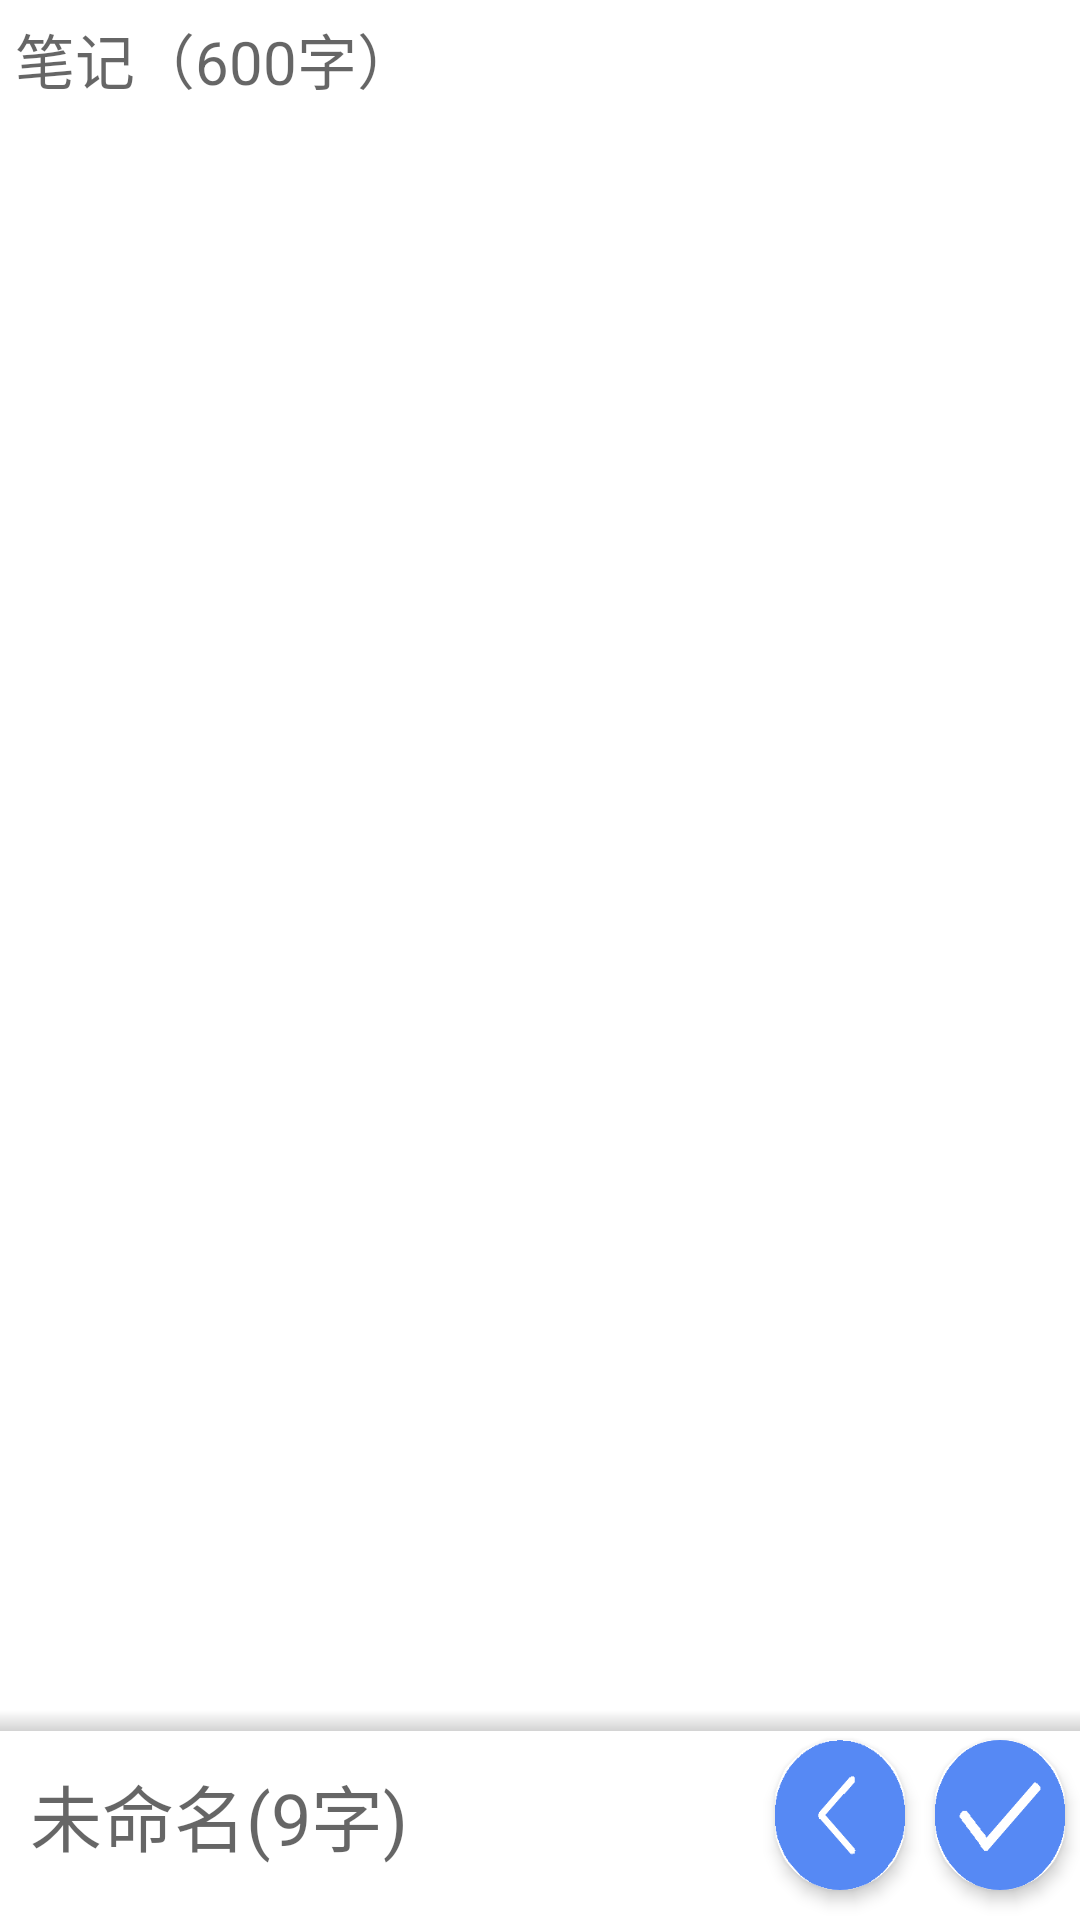

Write the Android layout XML for this screen, with the resource values it uses.
<!-- AndroidManifest.xml: application theme Theme.PhoneNote -->
<!-- res/layout/note_edit.xml -->
<?xml version="1.0" encoding="utf-8"?>
<LinearLayout xmlns:app="http://schemas.android.com/apk/res-auto"
    android:layout_width="match_parent"
    android:layout_height="match_parent"
    xmlns:android="http://schemas.android.com/apk/res/android"
    android:orientation="horizontal">

    <RelativeLayout
        android:layout_width="wrap_content"
        android:layout_height="wrap_content">

        <EditText
            android:id="@+id/markdown1"
            android:layout_width="match_parent"
            android:layout_height="wrap_content"
            android:hint="笔记（600字）"
            android:maxLength="600"
            android:textSize="20dp"
            android:paddingTop = "5dp"
            android:paddingLeft = "5dp"
            android:paddingRight= "5dp"
            android:paddingBottom= "5dp"
            android:background="@color/white"/>

        <RelativeLayout
            android:layout_width="wrap_content"
            android:layout_height="70dp"
            android:layout_alignParentBottom="true">

            <LinearLayout
                android:id="@+id/titleBar1"
                android:layout_width="match_parent"
                android:layout_height="match_parent">

                <EditText
                    android:id="@+id/title1"
                    android:layout_width="270dp"
                    android:layout_height="70dp"
                    android:layout_weight="10"
                    android:background="@color/white"
                    android:hint="未命名(9字)"
                    android:maxLength="9"
                    android:maxLines="1"
                    android:paddingLeft="10dp"
                    android:paddingTop="5dp"
                    android:paddingRight="5dp"
                    android:paddingBottom="5dp"
                    android:textSize="24dp" />

                <androidx.cardview.widget.CardView
                    android:id="@+id/delete1"
                    android:layout_width="45dp"
                    android:layout_height="50dp"
                    android:layout_alignParentBottom="true"
                    android:layout_toLeftOf="@id/done1"
                    android:layout_gravity="center"
                    android:layout_weight="1"
                    android:foreground="?android:attr/selectableItemBackground"
                    android:layout_margin="5dp"
                    android:paddingLeft="5dp"
                    android:paddingTop="5dp"
                    android:paddingRight="5dp"
                    android:paddingBottom="5dp"
                    app:cardCornerRadius="50dp"
                    app:cardElevation="3dp">
                    <ImageView
                        android:layout_width = "match_parent"
                        android:layout_height = "match_parent"
                        android:background = "@drawable/back"/>
                </androidx.cardview.widget.CardView>

                <androidx.cardview.widget.CardView
                    android:id="@+id/done1"
                    android:layout_width="45dp"
                    android:layout_height="50dp"
                    android:layout_alignParentRight="true"
                    android:layout_alignParentBottom="true"
                    android:foreground="?android:attr/selectableItemBackground"
                    android:layout_gravity="center"
                    app:cardCornerRadius="50dp"
                    app:cardElevation="3dp"
                    android:layout_margin="5dp"
                    android:layout_weight="1"
                    android:paddingLeft="5dp"
                    android:paddingTop="5dp"
                    android:paddingRight="5dp"
                    android:paddingBottom="5dp"
                    >
                    <ImageView
                        android:layout_width = "match_parent"
                        android:layout_height = "match_parent"
                        android:background = "@drawable/ok"/>
            </androidx.cardview.widget.CardView>

            </LinearLayout>



            <FrameLayout
                android:layout_width="match_parent"
                android:layout_height="7dp"
                android:background="@drawable/fade_up"
                android:layout_alignParentTop="@+id/titleBar1"
                />

        </RelativeLayout>
    </RelativeLayout>

</LinearLayout>
<!-- resources referenced by this layout -->
<resources>
  <!-- drawable back: png bitmap (drawable, 2767 bytes) -->
  <!-- drawable fade_up (drawable) -->
  <?xml version="1.0" encoding="utf-8"?>
  <shape xmlns:android="http://schemas.android.com/apk/res/android">
  
      
      <solid android:color="#D9D9D9" />
  
      <gradient
          android:angle="270"
          android:startColor="#FFFFFF"
          android:endColor="#d3d3d3" />
  
  </shape>
  <!-- drawable ok: png bitmap (drawable, 2959 bytes) -->
  <style name="Theme.PhoneNote" parent="Theme.MaterialComponents.DayNight.DarkActionBar">
          
          <item name="colorPrimary">#5888f7</item>
          <item name="colorPrimaryVariant">#5888f7</item>
          <item name="colorOnPrimary">#5888f7</item>
          
          <item name="colorSecondary">@color/teal_200</item>
          <item name="colorSecondaryVariant">@color/teal_700</item>
          <item name="colorOnSecondary">@color/black</item>
          
          <item name="android:statusBarColor" tools:targetApi="l">?attr/colorPrimaryVariant</item>
          
      </style>
  <!-- not gathered from this repository: default colours our renderer supplied (Android Studio template values) -->
  <color name="teal_200">#FF03DAC5</color>
  <color name="teal_700">#FF018786</color>
  <color name="black">#FF000000</color>
  <color name="white">#FFFFFFFF</color>
</resources>
